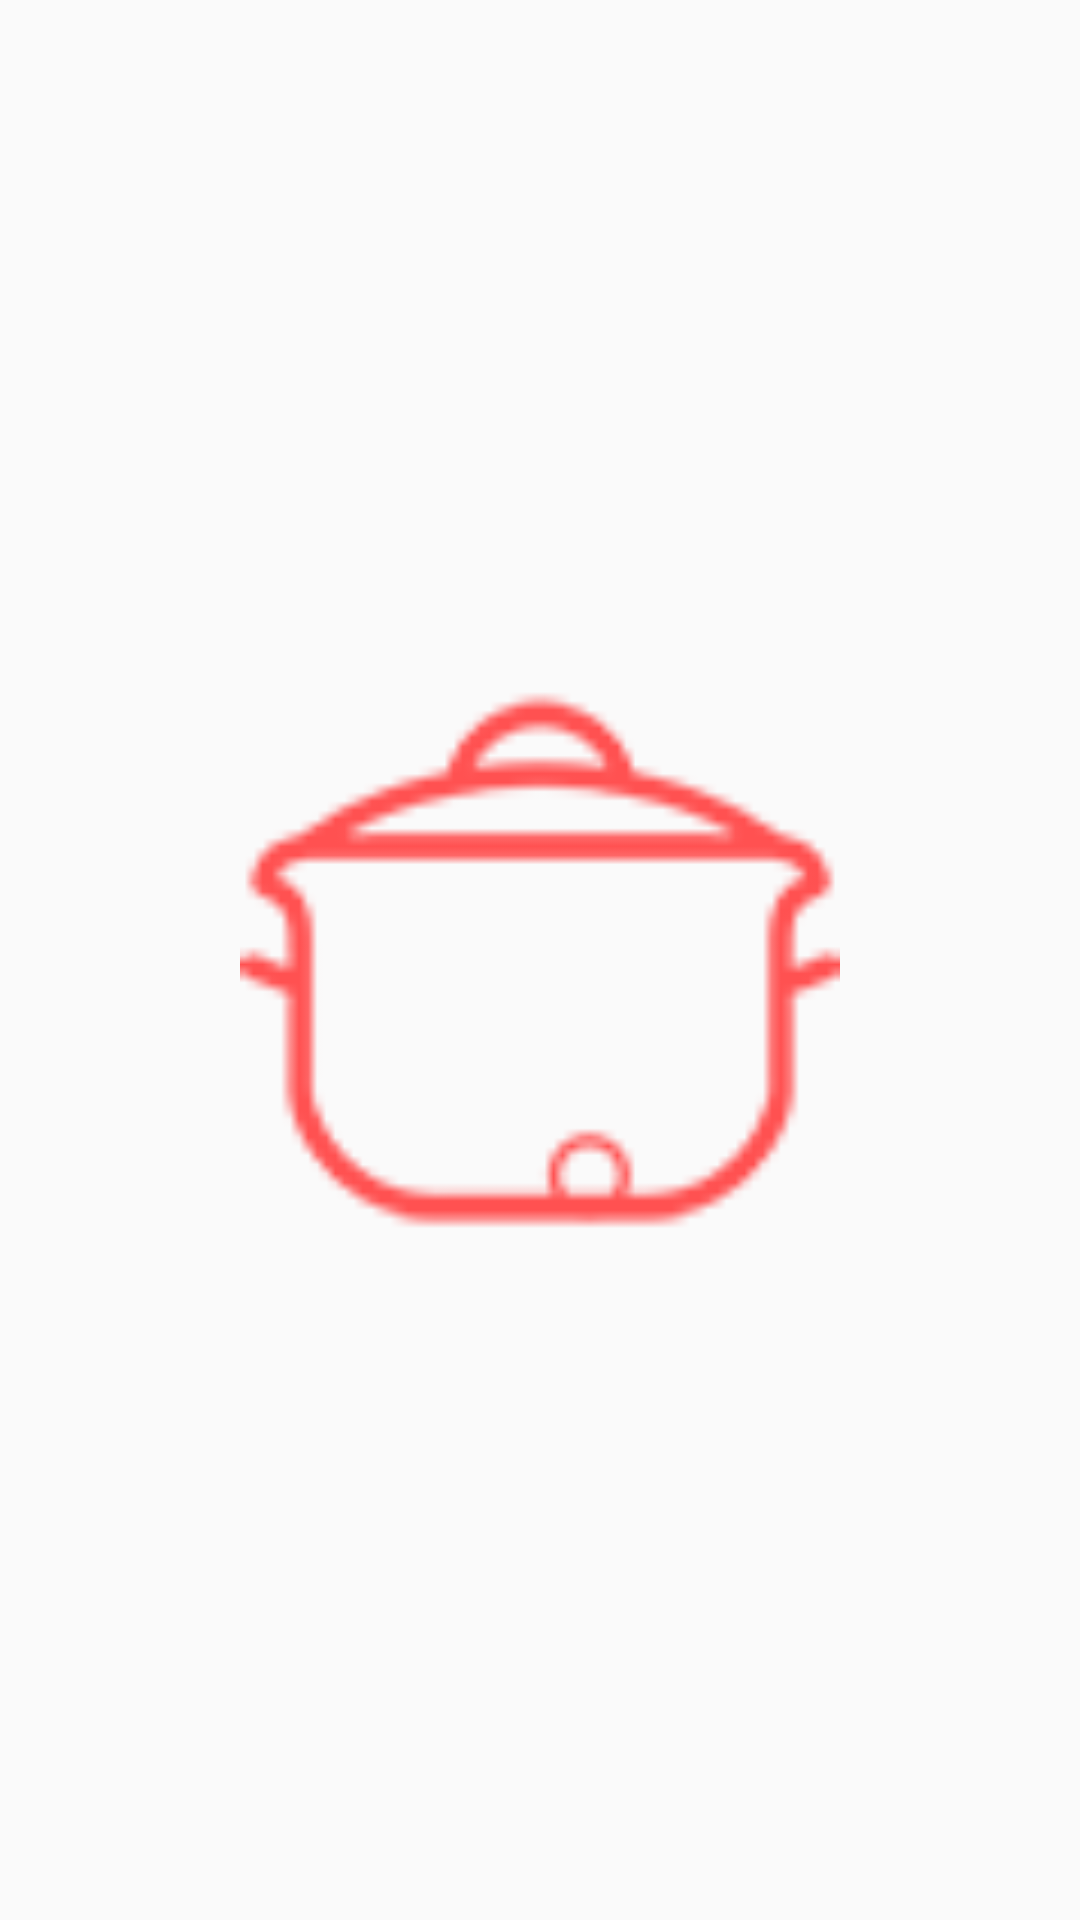

Write the Android layout XML for this screen, with the resource values it uses.
<!-- AndroidManifest.xml: application theme AppTheme -->
<!-- res/layout/custem_wait.xml -->
<?xml version="1.0" encoding="utf-8"?>
<FrameLayout xmlns:android="http://schemas.android.com/apk/res/android"
    android:orientation="vertical" android:layout_width="match_parent"
    android:layout_height="match_parent">
    <ImageView
        android:id="@+id/iv_wait"
        android:layout_width="200dp"
        android:layout_gravity="center"
        android:background="@drawable/wait_anim"
        android:layout_height="200dp" />
</FrameLayout>
<!-- resources referenced by this layout -->
<resources>
  <!-- drawable wait_anim (drawable) -->
  <?xml version="1.0" encoding="utf-8"?>
  <animation-list xmlns:android="http://schemas.android.com/apk/res/android" android:oneshot="false">
      <item android:drawable="@drawable/refreshpot_1" android:duration="10"></item>
      <item android:drawable="@drawable/refreshpot_2" android:duration="10"></item>
      <item android:drawable="@drawable/refreshpot_3" android:duration="10"></item>
      <item android:drawable="@drawable/refreshpot_4" android:duration="10"></item>
      <item android:drawable="@drawable/refreshpot_5" android:duration="10"></item>
      <item android:drawable="@drawable/refreshpot_5" android:duration="10"></item>
      <item android:drawable="@drawable/refreshpot_6" android:duration="10"></item>
      <item android:drawable="@drawable/refreshpot_7" android:duration="10"></item>
      <item android:drawable="@drawable/refreshpot_8" android:duration="10"></item>
      <item android:drawable="@drawable/refreshpot_9" android:duration="10"></item>
  
  </animation-list>
  <style name="AppTheme" parent="Theme.AppCompat.Light.DarkActionBar">
          
          <item name="colorPrimary">@color/colorPrimary</item>
          <item name="colorPrimaryDark">@color/colorPrimaryDark</item>
          <item name="colorAccent">@color/colorAccent</item>
          
          <item name="windowNoTitle">true</item>
          <item name="windowActionBar">false</item>
  
      </style>
  <!-- drawable refreshpot_1: png bitmap (drawable-xhdpi, 1687 bytes) -->
  <!-- drawable refreshpot_2: png bitmap (drawable-xhdpi, 1818 bytes) -->
  <!-- drawable refreshpot_3: png bitmap (drawable-xhdpi, 1877 bytes) -->
  <!-- drawable refreshpot_4: png bitmap (drawable-xhdpi, 2068 bytes) -->
  <!-- drawable refreshpot_5: png bitmap (drawable-xhdpi, 2114 bytes) -->
  <!-- drawable refreshpot_6: png bitmap (drawable-xhdpi, 2139 bytes) -->
  <!-- drawable refreshpot_7: png bitmap (drawable-xhdpi, 2061 bytes) -->
  <!-- drawable refreshpot_8: png bitmap (drawable-xhdpi, 1922 bytes) -->
  <!-- drawable refreshpot_9: png bitmap (drawable-xhdpi, 1706 bytes) -->
  <color name="colorPrimary">#3F51B5</color>
  <color name="colorPrimaryDark">#303F9F</color>
  <color name="colorAccent">#FF4081</color>
</resources>
